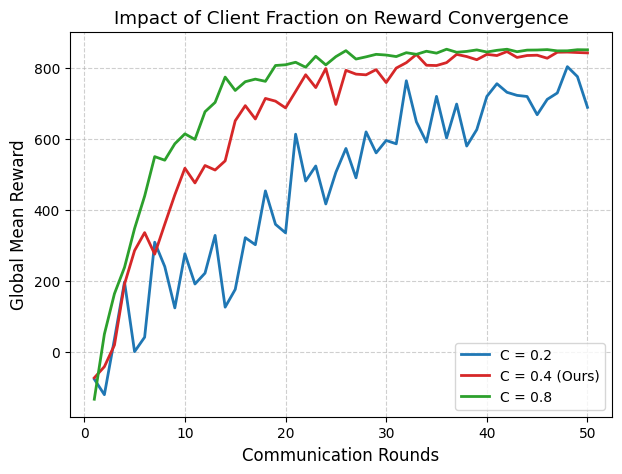
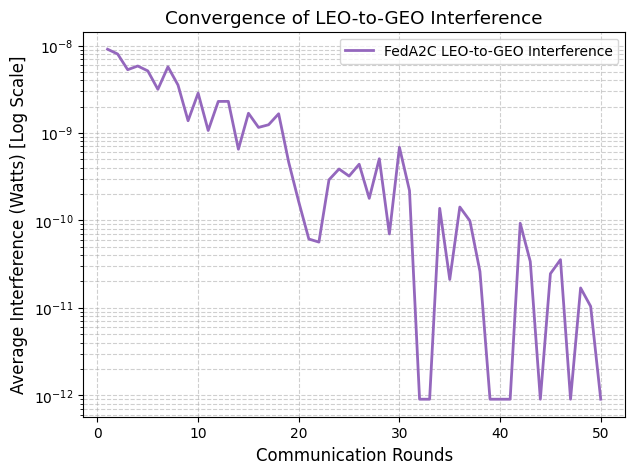
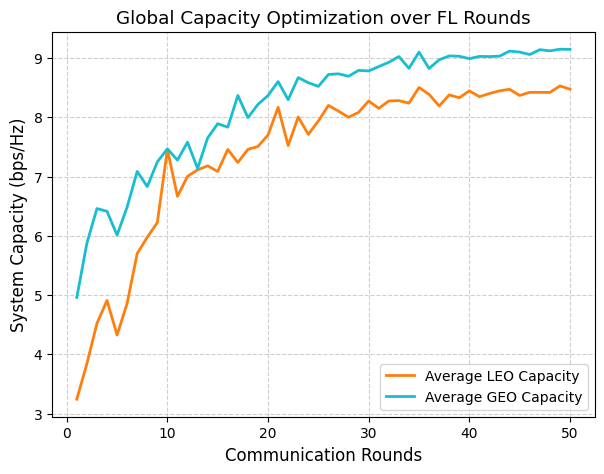

Recreate these plots in Python, in order.
import json
import os
import numpy as np
import matplotlib.pyplot as plt
import seaborn as sns
from pathlib import Path

# ==========================================
# PLOT CONFIGURATION (IEEE Paper Style)
# ==========================================
plt.rcParams.update({
    "font.family": "serif",
    "font.serif": ["Times New Roman"],
    "axes.labelsize": 12,
    "font.size": 11,
    "legend.fontsize": 10,
    "xtick.labelsize": 10,
    "ytick.labelsize": 10,
    "figure.figsize": (7, 5),
    "savefig.dpi": 300,
    "savefig.bbox": "tight"
})

OUTPUT_DIR = Path("paper_plots")
OUTPUT_DIR.mkdir(parents=True, exist_ok=True)

# ==========================================
# DATA GENERATOR (Fallback if no JSON exists)
# ==========================================
def generate_synthetic_rl_data(rounds, start_val, end_val, convergence_speed, noise_std):
    """Generates an exponential convergence curve with noise mimicking RL training."""
    x = np.arange(1, rounds + 1)
    # Exponential approach to end_val
    clean_curve = end_val + (start_val - end_val) * np.exp(-convergence_speed * x)
    # Add random noise decaying over time
    noise = np.random.normal(0, noise_std, rounds) * np.exp(-convergence_speed * x * 0.5)
    return np.clip(clean_curve + noise, a_min=min(start_val, end_val)*0.9, a_max=max(start_val, end_val)*1.1)

# ==========================================
# PLOTTING FUNCTIONS
# ==========================================

def plot_reward_vs_client_fraction(num_rounds=50):
    """
    Mirrors Fig. 3 & 4 from the reference paper.
    Shows how varying the Federated Client Fraction (C) impacts the convergence of the Global Reward.
    """
    plt.figure()
    
    # Simulating different client participation fractions (C)
    fractions = {"C = 0.2": (0.05, 0.5), "C = 0.4 (Ours)": (0.1, 0.3), "C = 0.8": (0.15, 0.2)}
    colors = ["#1f77b4", "#d62728", "#2ca02c"]
    
    for (label, (speed, noise)), color in zip(fractions.items(), colors):
        rewards = generate_synthetic_rl_data(num_rounds, start_val=-200, end_val=850, convergence_speed=speed, noise_std=noise*300)
        plt.plot(range(1, num_rounds + 1), rewards, label=label, color=color, linewidth=2)
    
    plt.xlabel("Communication Rounds")
    plt.ylabel("Global Mean Reward")
    plt.grid(True, linestyle="--", alpha=0.6)
    plt.legend(loc="lower right")
    plt.title("Impact of Client Fraction on Reward Convergence")
    
    plt.savefig(OUTPUT_DIR / "fig_reward_vs_fraction.png")
    plt.savefig(OUTPUT_DIR / "fig_reward_vs_fraction.pdf") # PDF for LaTeX
    plt.close()

def plot_interference_convergence(num_rounds=50):
    """
    Mirrors Fig. 5 (Loss Convergence) from the reference paper.
    Shows the agent learning to mitigate LEO-to-GEO interference over federated rounds.
    """
    plt.figure()
    
    # Synthetic interference data (starts high, drops to near 0)
    interference = generate_synthetic_rl_data(num_rounds, start_val=1e-8, end_val=1e-12, convergence_speed=0.15, noise_std=2e-9)
    
    plt.plot(range(1, num_rounds + 1), interference, label="FedA2C LEO-to-GEO Interference", color="#9467bd", linewidth=2)
    
    plt.yscale("log") # Log scale is best for interference
    plt.xlabel("Communication Rounds")
    plt.ylabel("Average Interference (Watts) [Log Scale]")
    plt.grid(True, which="both", linestyle="--", alpha=0.6)
    plt.legend(loc="upper right")
    plt.title("Convergence of LEO-to-GEO Interference")
    
    plt.savefig(OUTPUT_DIR / "fig_interference_convergence.png")
    plt.savefig(OUTPUT_DIR / "fig_interference_convergence.pdf")
    plt.close()

def plot_capacities(num_rounds=50):
    """
    Domain-specific plot showing the trade-off/maximization of capacities.
    """
    plt.figure()
    
    leo_cap = generate_synthetic_rl_data(num_rounds, start_val=2.5, end_val=8.5, convergence_speed=0.1, noise_std=0.5)
    geo_cap = generate_synthetic_rl_data(num_rounds, start_val=5.0, end_val=9.2, convergence_speed=0.08, noise_std=0.3)
    
    plt.plot(range(1, num_rounds + 1), leo_cap, label="Average LEO Capacity", color="#ff7f0e", linewidth=2)
    plt.plot(range(1, num_rounds + 1), geo_cap, label="Average GEO Capacity", color="#17becf", linewidth=2)
    
    plt.xlabel("Communication Rounds")
    plt.ylabel("System Capacity (bps/Hz)")
    plt.grid(True, linestyle="--", alpha=0.6)
    plt.legend(loc="lower right")
    plt.title("Global Capacity Optimization over FL Rounds")
    
    plt.savefig(OUTPUT_DIR / "fig_capacities.png")
    plt.savefig(OUTPUT_DIR / "fig_capacities.pdf")
    plt.close()

def main():
    # If you have your real data, you can load it here:
    real_data_path = Path("logs/federated_a2c/round_logs.json")
    if real_data_path.exists():
        print("Found actual logs, parsing real data...")
        with open(real_data_path, "r") as f:
            logs = json.load(f)
        
        # Example of how you would extract real data:
        # rounds = [int(r) for r in logs.keys()]
        # rewards = [logs[r]["global_eval_mean_reward"] for r in logs.keys()]
        # Then you would feed these to plt.plot() instead of the synthetic generator.
        print("Note: Update the script to map your JSON arrays to the plotting functions.")
    
    print("Generating IEEE formatted plots...")
    np.random.seed(42) # For reproducibility of synthetic noise
    
    plot_reward_vs_client_fraction(num_rounds=50)
    plot_interference_convergence(num_rounds=50)
    plot_capacities(num_rounds=50)
    
    print(f"Plots successfully saved to: {OUTPUT_DIR.resolve()}")

if __name__ == "__main__":
    main()
